5-way image classification set "clear_road_signs" from GitHub (MachineLearningVisionRG/GRATS); label vocabulary: no entry, no left turn, no parking, no right turn, stop.

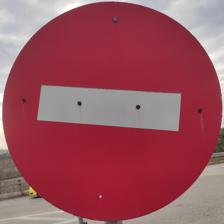
Label: no entry

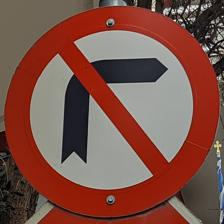
Label: no right turn

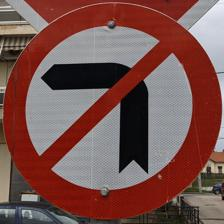
Label: no left turn

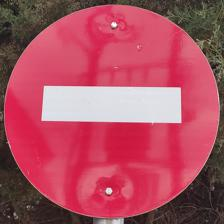
Label: no entry

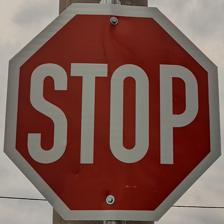
Label: stop

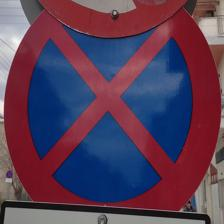
Label: no parking
